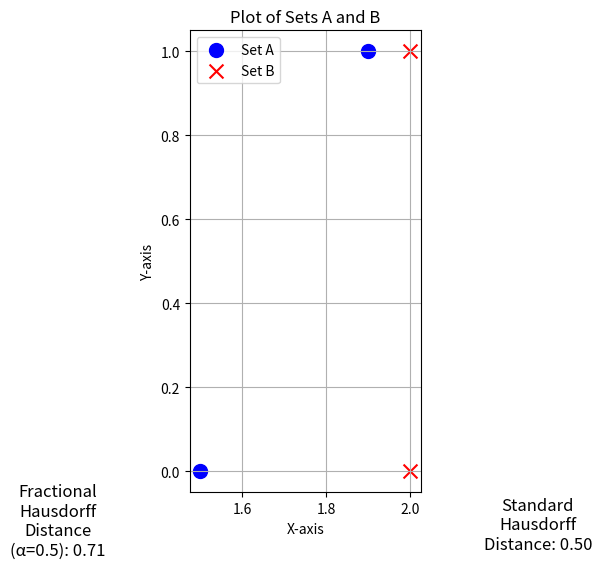

The matplotlib source for this figure:
import numpy as np
from scipy.spatial.distance import directed_hausdorff, cdist
import matplotlib.pyplot as plt

######################### Standard Hausdorff ###############################
# Understanding test
A = np.array([[1.9, 1], [1.5, 0]])  # Points from Image A
B = np.array([[2, 1], [2, 0]])  # Points from Image B

# Compute Hausdorff distance (Standard)
hausdorff_distance = max(directed_hausdorff(A, B)[0], directed_hausdorff(B, A)[0])
print("Hausdorff Distance:", hausdorff_distance)

######################### Fractional Hausdorff ############################
# Fractional power for the metric (alpha between 0 and 1)
alpha = 0.5

# Compute pairwise distances between all points in A and B
pairwise_distances = cdist(A, B)

# Apply fractional power to distances
fractional_distances = pairwise_distances ** alpha

# Compute the directed fractional Hausdorff distance
directed_A_to_B = np.max(np.min(fractional_distances, axis=1))
directed_B_to_A = np.max(np.min(fractional_distances, axis=0))

# Fractional Hausdorff distance (symmetric)
fractional_hausdorff_distance = max(directed_A_to_B, directed_B_to_A)
print(f"Fractional Hausdorff Distance (alpha={alpha}):", fractional_hausdorff_distance)

######################### Plotting ###############################
plt.figure(figsize=(6, 6))

# Plot set A in blue
plt.scatter(A[:, 0], A[:, 1], color='blue', label='Set A', s=100, marker='o')

# Plot set B in red
plt.scatter(B[:, 0], B[:, 1], color='red', label='Set B', s=100, marker='x')

# Add labels and legend
plt.xlabel('X-axis')
plt.ylabel('Y-axis')
plt.title('Plot of Sets A and B')
plt.legend()

# Set equal scaling for axes
plt.gca().set_aspect('equal', adjustable='box')

# Add labels for Hausdorff distances at the bottom
plt.figtext(0.9, 0.02, f"Standard Hausdorff Distance: {hausdorff_distance:.2f}", wrap=True, horizontalalignment='center', fontsize=12)
plt.figtext(0.1, 0.01, f"Fractional Hausdorff Distance (α={alpha}): {fractional_hausdorff_distance:.2f}", wrap=True, horizontalalignment='center', fontsize=12)

# Show the plot
plt.grid(True)
plt.show()
